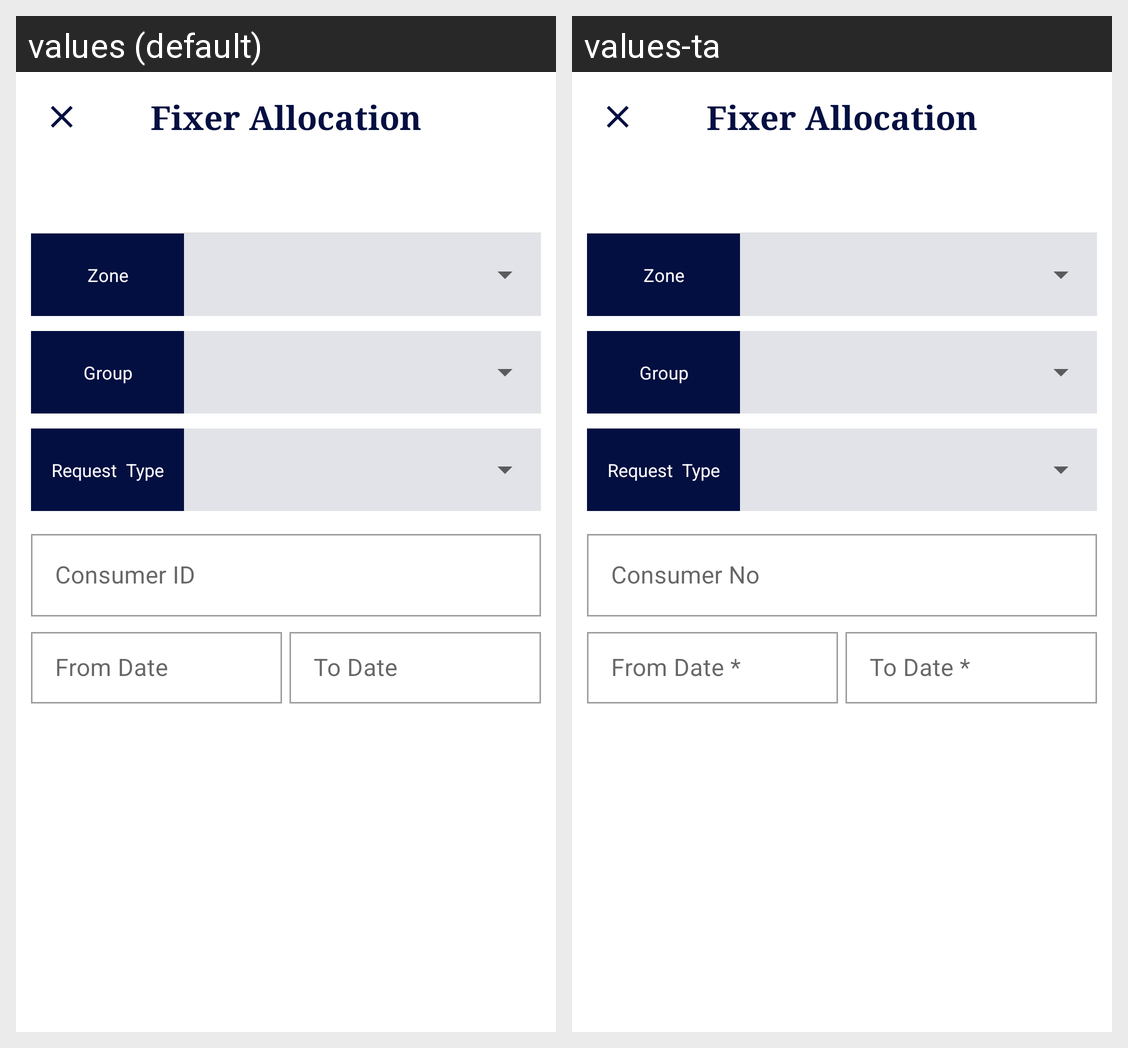

The same Android screen rendered under two of its app's locales, left to right. List the strings drawn on it with the default value and each locale's translation.
Android screen res/layout/bottom_sheet_issue_meter_fixer.xml rendered under 2 locales, left to right: values (default), values-ta. Device: Nexus 5 (rendered at 1080×1920; each locale shown at half size, 540×960, under a caption strip naming it); theme AppTheme.
Strings drawn on this screen, with the default value and each locale's value (text and hints the layout hard-codes, and strings that could not be matched under every locale, appear in the picture but are not listed):

fixer_allocation
  values: Fixer Allocation
  values-ta: Fixer Allocation

from_date_mandatory
  values: From Date
  values-ta: From Date *

to_date_mandatory
  values: To Date
  values-ta: To Date *

zone
  values: Zone
  values-ta: Zone

group
  values: Group
  values-ta: Group

consumer_no
  values: Consumer ID
  values-ta: Consumer No
